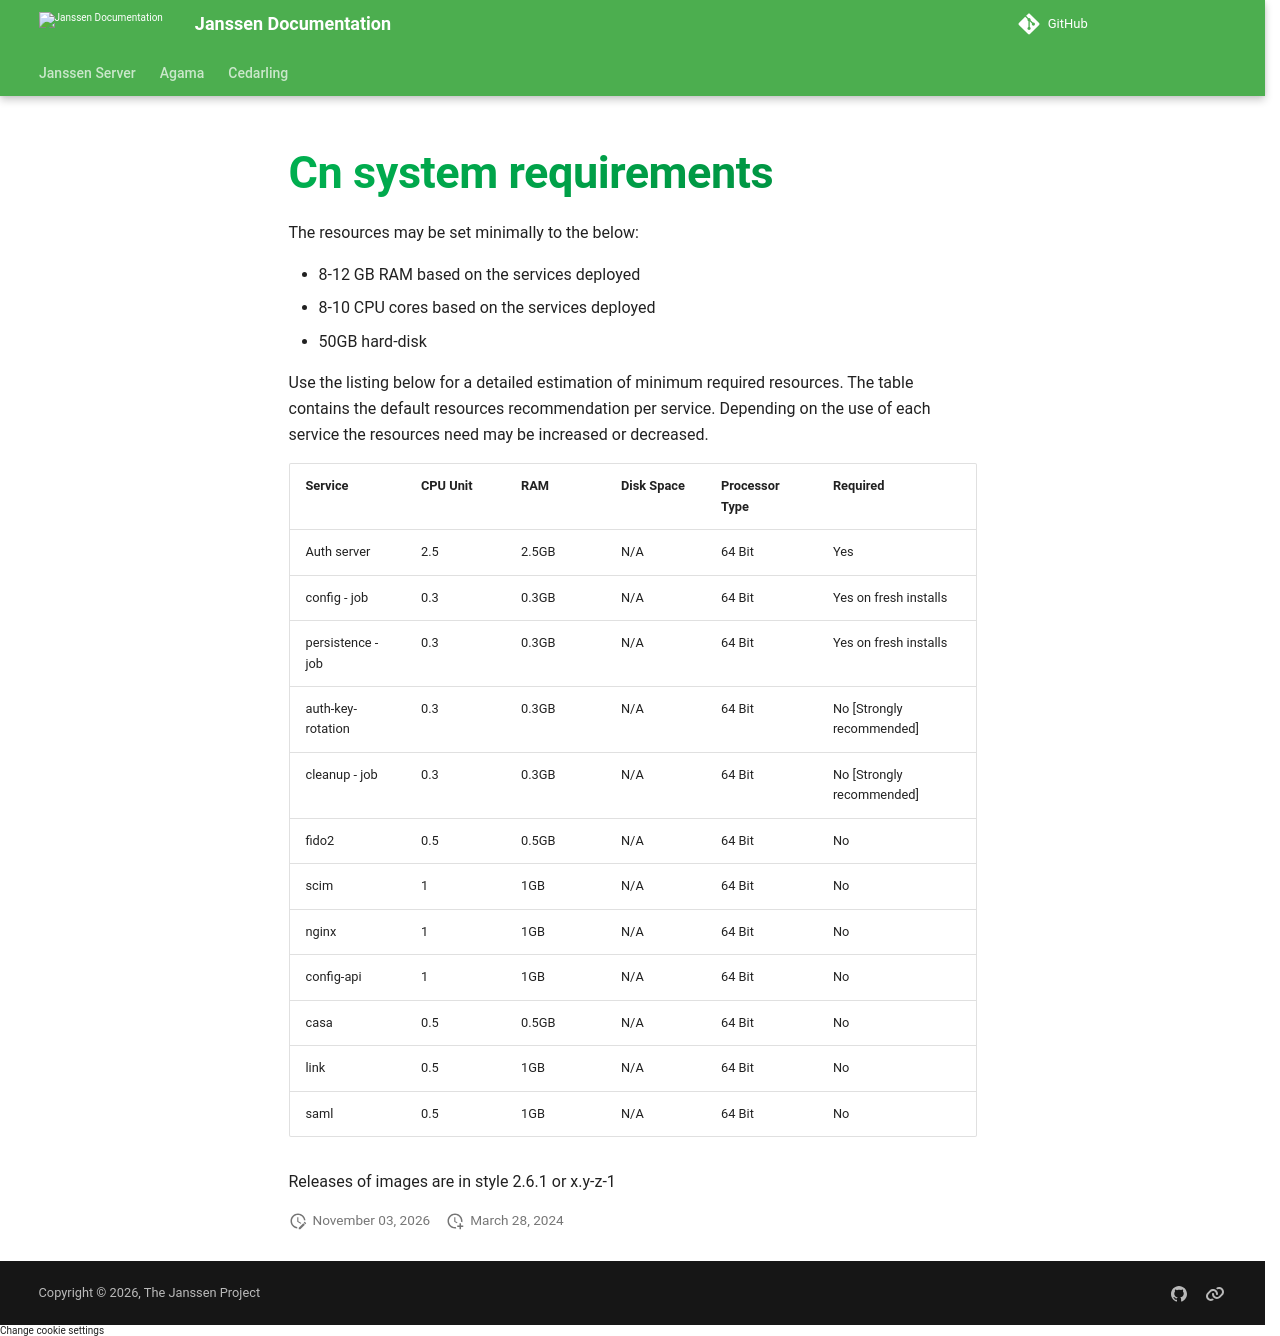

repository: JanssenProject/jans · page: v2.6.1/includes/cn-system-requirements/index.html · generator: mkdocs

The resources may be set minimally to the below:

- 8-12 GB RAM based on the services deployed
- 8-10 CPU cores based on the services deployed
- 50GB hard-disk

Use the listing below for a detailed estimation of minimum required resources. The table contains the default resources recommendation per service. Depending on the use of each service the resources need may be increased or decreased.

| Service           | CPU Unit | RAM   | Disk Space | Processor Type | Required                           |
|-------------------|----------|-------|------------|----------------|------------------------------------|
| Auth server       | 2.5      | 2.5GB | N/A        | 64 Bit         | Yes                                |
| config - job      | 0.3      | 0.3GB | N/A        | 64 Bit         | Yes on fresh installs              |
| persistence - job | 0.3      | 0.3GB | N/A        | 64 Bit         | Yes on fresh installs              |
| auth-key-rotation | 0.3      | 0.3GB | N/A        | 64 Bit         | No [Strongly recommended]          |
| cleanup - job     | 0.3      | 0.3GB | N/A        | 64 Bit         | No [Strongly recommended]          |
| fido2             | 0.5      | 0.5GB | N/A        | 64 Bit         | No                                 |
| scim              | 1        | 1GB   | N/A        | 64 Bit         | No                                 |
| nginx             | 1        | 1GB   | N/A        | 64 Bit         | No                                 |
| config-api        | 1        | 1GB   | N/A        | 64 Bit         | No                                 |
| casa              | 0.5      | 0.5GB | N/A        | 64 Bit         | No                                 |
| link              | 0.5      | 1GB   | N/A        | 64 Bit         | No                                 |
| saml              | 0.5      | 1GB   | N/A        | 64 Bit         | No                                 |

Releases of images are in style 0.0.0-nightly or x.y-z-1
